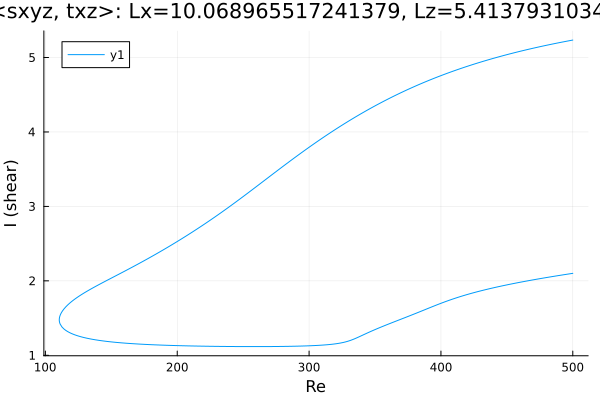

The table this chart was drawn from, first rows:
Re, shear
500.0, 5.234
499.2, 5.231
497.8, 5.227
496.4, 5.222
495, 5.217
493.6, 5.212
492.2, 5.208
490.7, 5.203
489.3, 5.198
487.9, 5.193
486.5, 5.188
485.1, 5.182
483.7, 5.177
482.3, 5.172
480.8, 5.167
479.4, 5.162
478, 5.156
476.6, 5.151
475.2, 5.145
473.8, 5.14
472.4, 5.134
470.9, 5.128
469.5, 5.123
468.1, 5.117
466.7, 5.111
465.3, 5.105
463.9, 5.099
462.5, 5.093
461, 5.087
459.6, 5.081
458.2, 5.075
456.8, 5.069
455.4, 5.063
454, 5.056
452.6, 5.05
451.1, 5.043
449.7, 5.037
448.3, 5.03
446.9, 5.023
445.5, 5.017
444.1, 5.01
442.7, 5.003
441.2, 4.996
439.8, 4.989
438.4, 4.982
437, 4.974
435.6, 4.967
434.2, 4.96
432.8, 4.952
431.3, 4.945
429.9, 4.937
428.5, 4.93
427.1, 4.922
425.7, 4.914
424.3, 4.906
422.9, 4.898
421.4, 4.89
420, 4.882
418.6, 4.873
417.2, 4.865
... 561 more rows
